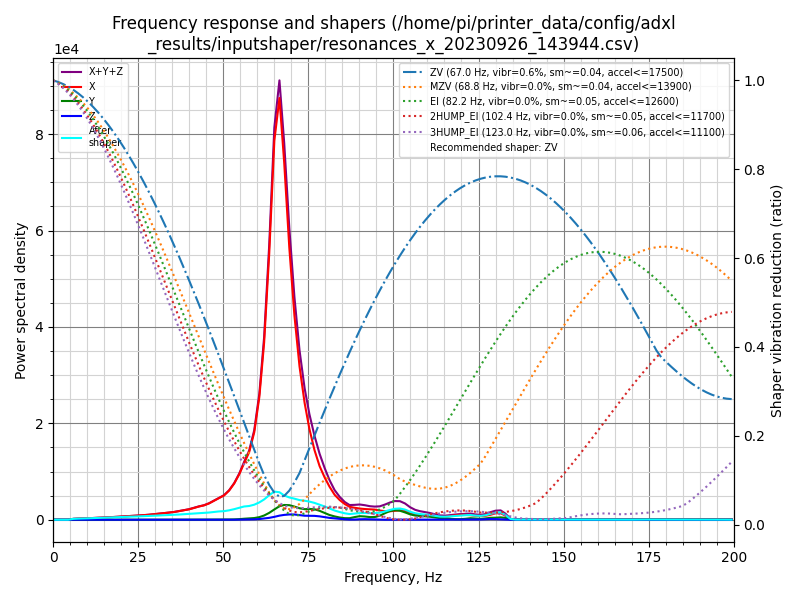

Data behind this chart, as committed beside it:
freq, psd_x, psd_y, psd_z, psd_xyz
0.0, 9.416e+02, 5.646e+01, 1.767e+01, 1.016e+03
1.5, 5.456e+02, 4.583e+01, 3.033e+01, 6.218e+02
3.0, 1.788e+01, 1.719e+01, 2.708e+01, 6.216e+01
4.4, 2.423e+02, 1.997e+01, 2.729e+01, 2.895e+02
5.9, 1.081e+03, 2.065e+01, 2.908e+01, 1.131e+03
7.4, 1.803e+03, 2.115e+01, 2.905e+01, 1.853e+03
8.9, 2.428e+03, 2.302e+01, 2.842e+01, 2.480e+03
10.3, 3.237e+03, 2.496e+01, 2.851e+01, 3.290e+03
11.8, 4.228e+03, 2.700e+01, 2.652e+01, 4.282e+03
13.3, 5.422e+03, 3.476e+01, 2.831e+01, 5.485e+03
14.8, 6.761e+03, 3.983e+01, 3.091e+01, 6.832e+03
16.2, 8.218e+03, 4.423e+01, 3.469e+01, 8.297e+03
17.7, 9.955e+03, 4.879e+01, 3.141e+01, 1.004e+04
19.2, 1.202e+04, 5.677e+01, 2.854e+01, 1.211e+04
20.7, 1.454e+04, 5.981e+01, 3.147e+01, 1.463e+04
22.2, 1.690e+04, 6.057e+01, 3.333e+01, 1.699e+04
23.6, 1.911e+04, 6.469e+01, 3.405e+01, 1.920e+04
25.1, 2.206e+04, 7.874e+01, 3.083e+01, 2.217e+04
26.6, 2.538e+04, 8.629e+01, 2.950e+01, 2.549e+04
28.1, 2.916e+04, 9.522e+01, 2.883e+01, 2.928e+04
29.5, 3.369e+04, 9.869e+01, 2.814e+01, 3.381e+04
31.0, 3.874e+04, 1.040e+02, 3.366e+01, 3.887e+04
32.5, 4.411e+04, 1.964e+02, 6.520e+01, 4.437e+04
34.0, 5.029e+04, 3.606e+02, 9.678e+01, 5.074e+04
35.5, 5.693e+04, 5.145e+02, 1.202e+02, 5.756e+04
36.9, 6.536e+04, 6.597e+02, 1.401e+02, 6.616e+04
38.4, 7.564e+04, 8.172e+02, 1.635e+02, 7.662e+04
39.9, 8.632e+04, 9.537e+02, 1.788e+02, 8.745e+04
41.4, 1.015e+05, 1.065e+03, 1.652e+02, 1.028e+05
42.8, 1.175e+05, 1.104e+03, 1.303e+02, 1.188e+05
44.3, 1.323e+05, 1.160e+03, 1.037e+02, 1.336e+05
45.8, 1.554e+05, 1.387e+03, 9.896e+01, 1.569e+05
47.3, 1.871e+05, 1.669e+03, 1.028e+02, 1.889e+05
48.7, 2.193e+05, 1.985e+03, 1.141e+02, 2.214e+05
50.2, 2.535e+05, 2.330e+03, 1.215e+02, 2.560e+05
51.7, 3.133e+05, 2.868e+03, 1.977e+02, 3.164e+05
53.2, 4.005e+05, 3.821e+03, 6.318e+02, 4.049e+05
54.7, 5.179e+05, 6.924e+03, 1.850e+03, 5.266e+05
56.1, 6.580e+05, 1.190e+04, 2.939e+03, 6.729e+05
57.6, 8.085e+05, 1.591e+04, 3.608e+03, 8.280e+05
59.1, 1.075e+06, 2.097e+04, 4.991e+03, 1.101e+06
60.6, 1.548e+06, 3.300e+04, 9.103e+03, 1.590e+06
62.0, 2.283e+06, 5.481e+04, 1.658e+04, 2.354e+06
63.5, 3.514e+06, 9.110e+04, 2.516e+04, 3.631e+06
65.0, 5.118e+06, 1.390e+05, 3.919e+04, 5.297e+06
66.5, 5.827e+06, 1.867e+05, 5.687e+04, 6.071e+06
67.9, 5.037e+06, 2.085e+05, 6.862e+04, 5.314e+06
69.4, 3.923e+06, 2.101e+05, 7.619e+04, 4.209e+06
70.9, 3.010e+06, 1.939e+05, 7.761e+04, 3.282e+06
72.4, 2.306e+06, 1.730e+05, 6.975e+04, 2.549e+06
73.9, 1.793e+06, 1.624e+05, 6.189e+04, 2.018e+06
75.3, 1.422e+06, 1.689e+05, 6.177e+04, 1.653e+06
76.8, 1.111e+06, 1.675e+05, 6.197e+04, 1.340e+06
78.3, 8.725e+05, 1.452e+05, 5.526e+04, 1.073e+06
79.8, 6.994e+05, 1.117e+05, 4.384e+04, 8.549e+05
81.2, 5.590e+05, 8.050e+04, 3.152e+04, 6.711e+05
82.7, 4.301e+05, 5.742e+04, 2.299e+04, 5.105e+05
84.2, 3.452e+05, 3.928e+04, 1.588e+04, 4.003e+05
85.7, 2.792e+05, 2.811e+04, 8.459e+03, 3.158e+05
87.1, 2.343e+05, 2.793e+04, 3.739e+03, 2.660e+05
... 76 more rows
